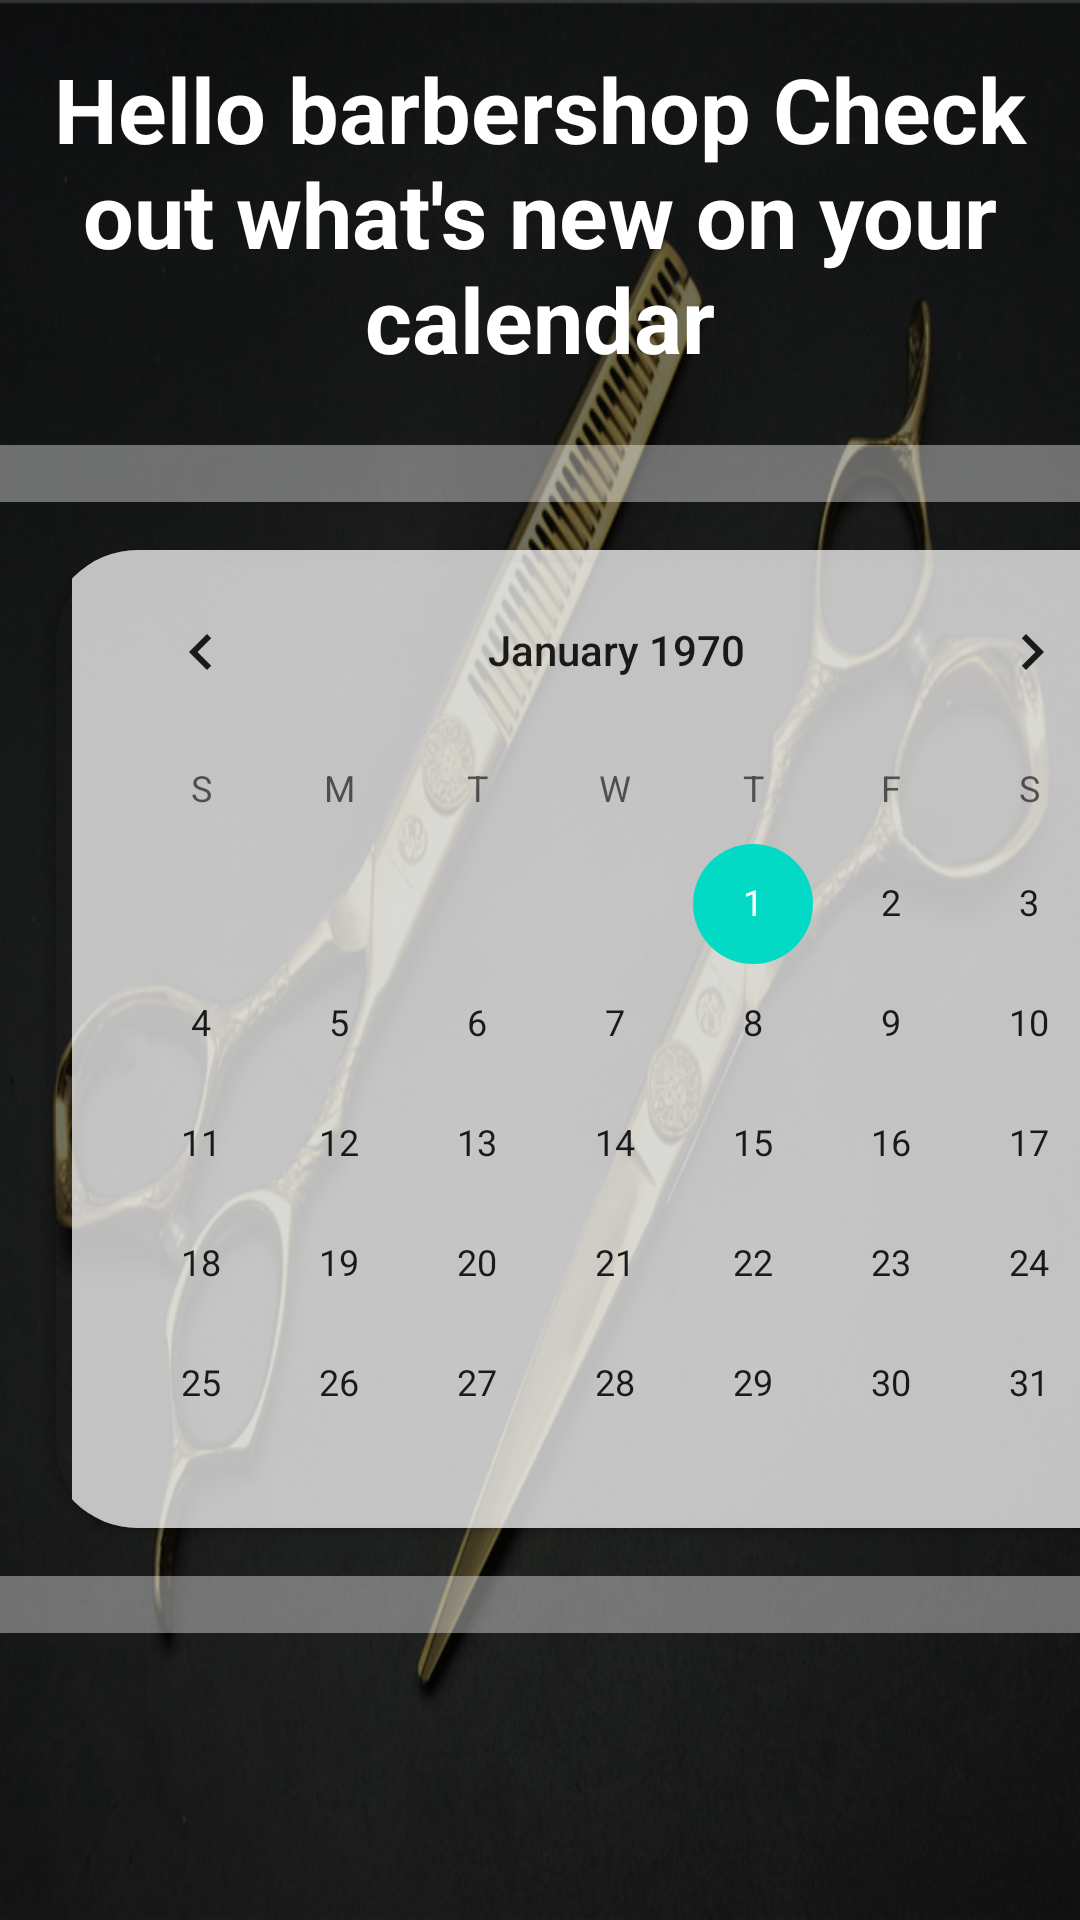

Reconstruct the res/layout file that produces this screen, plus the resources it refers to.
<!-- AndroidManifest.xml: application theme Theme.BBS -->
<!-- res/layout/fragment_barbershop_calendar.xml -->
<?xml version="1.0" encoding="utf-8"?>
<androidx.constraintlayout.widget.ConstraintLayout xmlns:android="http://schemas.android.com/apk/res/android"

    xmlns:app="http://schemas.android.com/apk/res-auto"
    xmlns:tools="http://schemas.android.com/tools"
    android:layout_width="match_parent"
    android:layout_height="match_parent"
    android:background="@drawable/scissors"
    tools:context=".ui.barbershop_Calendar.BarbershopCalendarFragment">

    <View
        android:layout_width="match_parent"
        android:layout_height="match_parent"
        android:background="#8F000000"/>

    <ScrollView
        android:layout_width="match_parent"
        android:layout_height="match_parent"
        app:layout_constraintBottom_toBottomOf="parent"
        app:layout_constraintEnd_toEndOf="parent"
        app:layout_constraintHorizontal_bias="0.0"
        app:layout_constraintStart_toStartOf="parent"
        app:layout_constraintTop_toTopOf="parent"
        app:layout_constraintVertical_bias="1.0">

        <androidx.constraintlayout.widget.ConstraintLayout
            android:layout_width="match_parent"
            android:layout_height="match_parent">


            <TextView
                android:id="@+id/barbershopCalendar_witheLine4"
                android:layout_width="0dp"
                android:layout_height="wrap_content"
                android:layout_marginBottom="16dp"
                android:background="#63FFFFFF"
                app:layout_constraintBottom_toBottomOf="parent"
                app:layout_constraintEnd_toEndOf="parent"
                app:layout_constraintHorizontal_bias="0.0"
                app:layout_constraintStart_toStartOf="parent" />

            <TextView
                android:id="@+id/barbershopCalendar_witheLine3"
                android:layout_width="0dp"
                android:layout_height="wrap_content"
                android:layout_marginTop="22dp"
                android:background="#63FFFFFF"
                app:layout_constraintEnd_toEndOf="parent"
                app:layout_constraintStart_toStartOf="parent"
                app:layout_constraintTop_toBottomOf="@+id/barbershopCalendar_headline_tv" />

            <TextView
                android:id="@+id/barbershopCalendar_textView13"
                android:layout_width="0dp"
                android:layout_height="0dp"
                app:layout_constraintBottom_toTopOf="@+id/barbershopCalendar_witheLine4"
                app:layout_constraintEnd_toEndOf="parent"
                app:layout_constraintStart_toStartOf="parent"
                app:layout_constraintTop_toBottomOf="@+id/barbershopCalendar_witheLine3" />

            <TextView
                android:id="@+id/barbershopCalendar_headline_tv"
                android:layout_width="0dp"
                android:layout_height="wrap_content"
                android:layout_marginStart="16dp"
                android:layout_marginTop="16dp"
                android:layout_marginEnd="16dp"
                android:gravity="center"
                android:text="Hello barbershop Check out what's new on your calendar"
                android:textAlignment="center"
                android:textColor="@color/white"
                android:textSize="30sp"
                android:textStyle="bold"
                app:layout_constraintEnd_toEndOf="parent"
                app:layout_constraintHorizontal_bias="1.0"
                app:layout_constraintStart_toStartOf="parent"
                app:layout_constraintTop_toTopOf="parent" />

            <androidx.cardview.widget.CardView
                android:id="@+id/barbershopCalendar__cardView"
                android:layout_width="379dp"
                android:layout_height="326dp"
                android:layout_marginStart="16dp"
                android:layout_marginTop="16dp"
                android:layout_marginEnd="16dp"
                android:layout_marginBottom="16dp"
                app:cardBackgroundColor="#00FFFFFF"
                app:cardCornerRadius="30dp"
                app:layout_constraintBottom_toTopOf="@+id/barbershopCalendar_witheLine4"
                app:layout_constraintEnd_toEndOf="parent"
                app:layout_constraintHorizontal_bias="0.0"
                app:layout_constraintStart_toStartOf="@+id/barbershopCalendar_witheLine3"
                app:layout_constraintTop_toBottomOf="@+id/barbershopCalendar_witheLine3"
                app:layout_constraintVertical_bias="0.0">

                <androidx.constraintlayout.widget.ConstraintLayout
                    android:layout_width="match_parent"
                    android:layout_height="match_parent">

                    <CalendarView
                        android:id="@+id/barbershopCalendar_calendarView"
                        android:layout_width="0dp"
                        android:layout_height="0dp"
                        android:layout_marginStart="8dp"
                        android:layout_marginEnd="8dp"
                        android:background="#7CFFFFFF"
                        app:layout_constraintBottom_toBottomOf="parent"
                        app:layout_constraintEnd_toEndOf="parent"
                        app:layout_constraintStart_toStartOf="parent"
                        app:layout_constraintTop_toTopOf="parent" />
                </androidx.constraintlayout.widget.ConstraintLayout>

            </androidx.cardview.widget.CardView>


        </androidx.constraintlayout.widget.ConstraintLayout>
    </ScrollView>
</androidx.constraintlayout.widget.ConstraintLayout>
<!-- resources referenced by this layout -->
<resources>
  <color name="white">#FFFFFFFF</color>
  <!-- drawable scissors: jpg bitmap (drawable, 149309 bytes) -->
  <style name="Theme.BBS" parent="Theme.MaterialComponents.DayNight.DarkActionBar">
          
          <item name="colorPrimary">@color/purple_500</item>
          <item name="colorPrimaryVariant">@color/purple_700</item>
          <item name="colorOnPrimary">@color/white</item>
          
          <item name="colorSecondary">@color/teal_200</item>
          <item name="colorSecondaryVariant">@color/teal_700</item>
          <item name="colorOnSecondary">@color/black</item>
          
          <item name="android:statusBarColor" tools:targetApi="l">?attr/colorPrimaryVariant</item>
          
          <item name="android:windowAnimationStyle">@style/popup_dialog_animation</item>
      </style>
  <color name="purple_500">#FF6200EE</color>
  <color name="purple_700">#FF3700B3</color>
  <color name="teal_200">#FF03DAC5</color>
  <color name="teal_700">#FF018786</color>
  <color name="black">#FF000000</color>
  <style name="popup_dialog_animation">
          <item name="android:windowEnterAnimation">@android:anim/fade_in</item>
          <item name="android:windowExitAnimation">@android:anim/fade_out</item>
      </style>
</resources>
